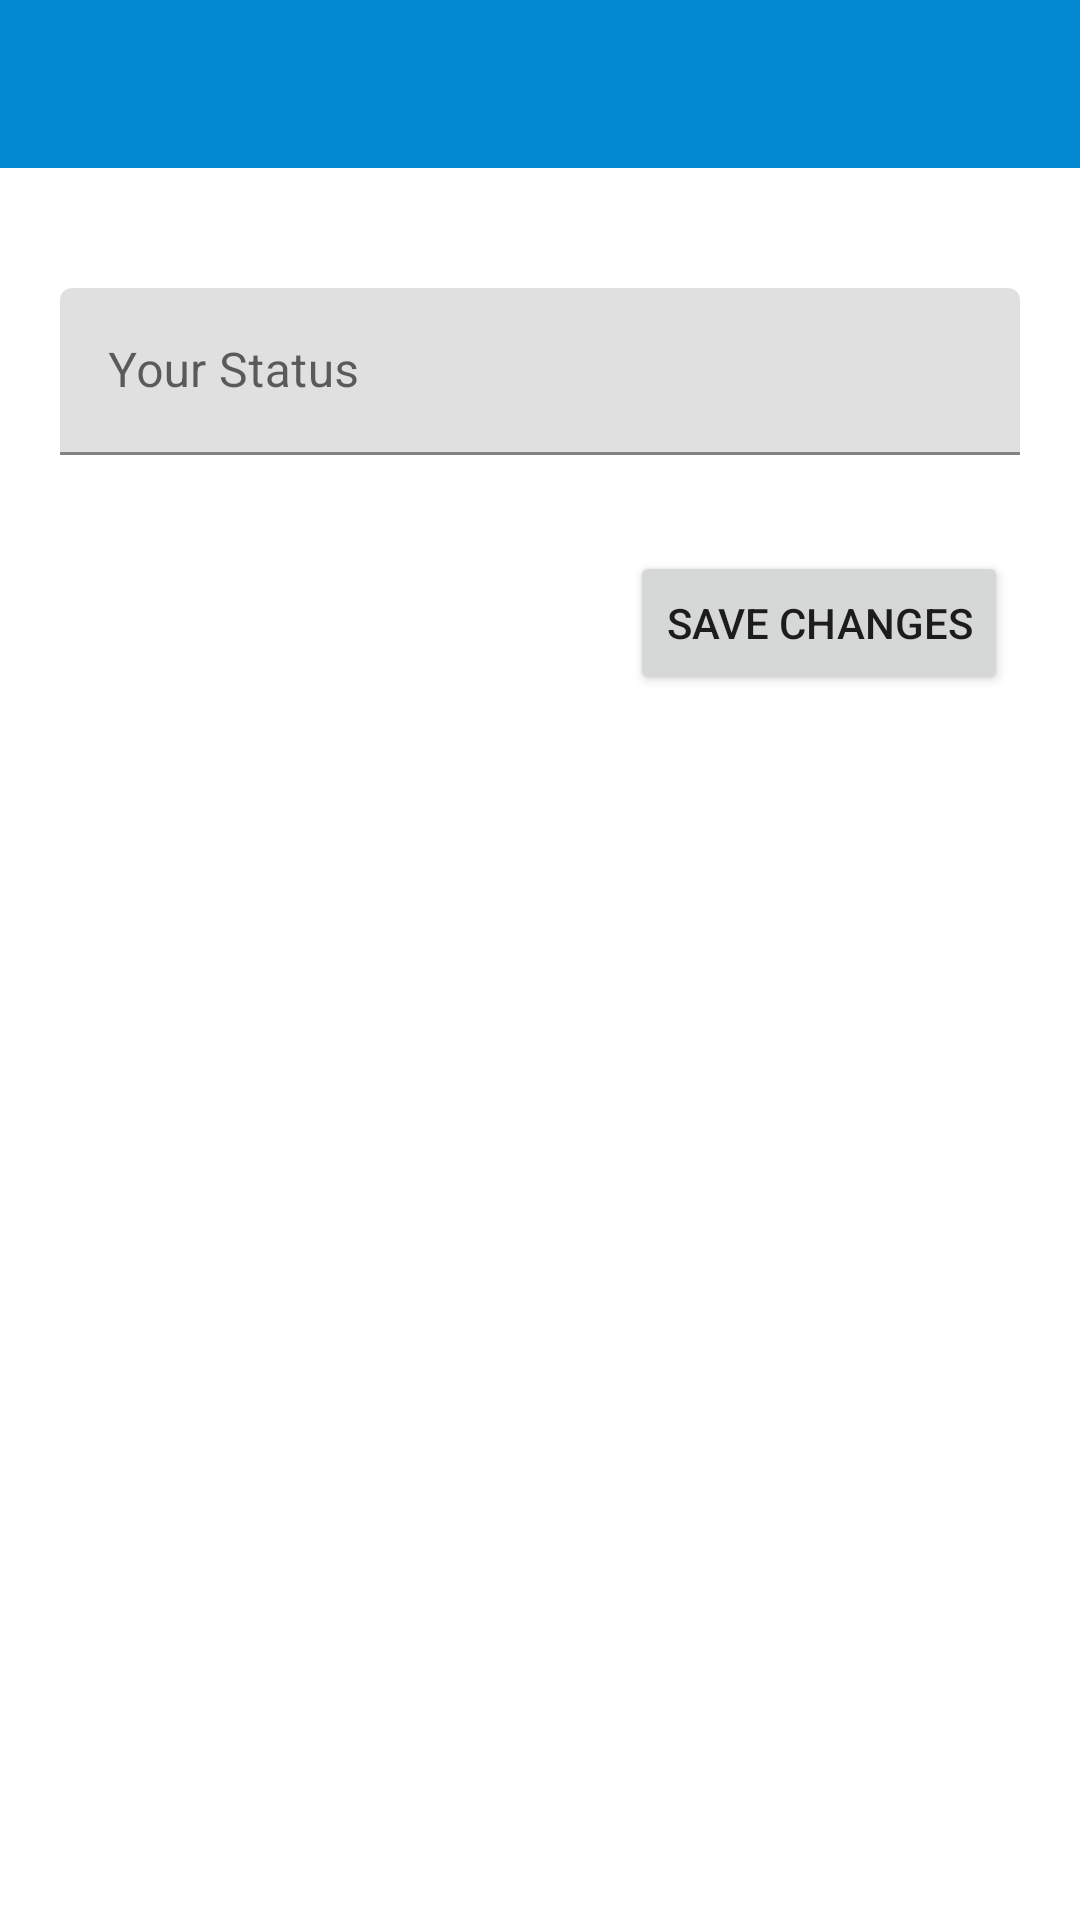

Produce the Android XML layout that renders to this screen, including the resource entries it uses.
<!-- AndroidManifest.xml: application theme AppTheme -->
<!-- res/layout/fragment_status.xml -->
<?xml version="1.0" encoding="utf-8"?>
<androidx.constraintlayout.widget.ConstraintLayout xmlns:android="http://schemas.android.com/apk/res/android"
    xmlns:tools="http://schemas.android.com/tools"
    android:layout_width="match_parent"
    android:layout_height="match_parent"
    xmlns:app="http://schemas.android.com/apk/res-auto">

    <include layout="@layout/start_toolbar"  android:id="@+id/status_fragment_tb"
        app:layout_constraintTop_toTopOf="parent"
        app:layout_constraintEnd_toEndOf="parent"
        app:layout_constraintStart_toStartOf="parent"
        />

    <com.google.android.material.textfield.TextInputLayout
        android:id="@+id/status_fragment_til"
        android:layout_width="match_parent"
        android:layout_height="wrap_content"
        android:layout_marginTop="@dimen/dim_40dp"
        android:layout_marginEnd="@dimen/dim_20dp"
        android:layout_marginStart="@dimen/dim_20dp"
        app:layout_constraintEnd_toEndOf="parent"
        app:layout_constraintTop_toBottomOf="@+id/status_fragment_tb">

        <com.google.android.material.textfield.TextInputEditText
            android:layout_width="match_parent"
            android:layout_height="wrap_content"
            android:hint="@string/your_status" />
    </com.google.android.material.textfield.TextInputLayout>

    <Button
        android:id="@+id/status_fragment_btn_change"
        android:layout_width="wrap_content"
        android:layout_height="wrap_content"
        android:layout_marginTop="32dp"
        android:layout_marginEnd="24dp"
        android:text="@string/save_changes"
        app:layout_constraintEnd_toEndOf="parent"
        app:layout_constraintTop_toBottomOf="@+id/status_fragment_til" />


</androidx.constraintlayout.widget.ConstraintLayout>
<!-- res/layout/start_toolbar.xml (included above) -->
<?xml version="1.0" encoding="utf-8"?>
<RelativeLayout xmlns:android="http://schemas.android.com/apk/res/android"
    android:id="@+id/start_toolbar_sub_view"
    android:layout_width="match_parent"
    android:layout_height="wrap_content"
    android:background="@color/colorPrimary">

    <androidx.appcompat.widget.Toolbar
        android:id="@+id/start_toolbar"
        android:layout_width="match_parent"
        android:layout_height="wrap_content"
        android:theme="@style/ToolBarStyle" />

    <RelativeLayout
        android:layout_width="match_parent"
        android:layout_height="match_parent"
        android:layout_alignBottom="@id/start_toolbar"
        android:layout_alignParentTop="true">

        <ImageButton
            android:id="@+id/start_toolbar_back"
            android:layout_width="@dimen/dim_60dp"
            android:layout_height="match_parent"
            android:background="@null"
            android:src="@drawable/ic_back" />

        <TextView
            android:id="@+id/start_toolbar_title"
            android:layout_width="wrap_content"
            android:layout_height="match_parent"
            android:gravity="center"
            android:layout_toEndOf="@+id/start_toolbar_back"
            android:textColor="@android:color/white"
            android:textSize="@dimen/txt_20sp"
            android:textStyle="bold" />

    </RelativeLayout>

</RelativeLayout>
<!-- resources referenced by this layout -->
<resources>
  <color name="colorPrimary">#0288D1</color>
  <dimen name="dim_20dp">20dp</dimen>
  <dimen name="dim_40dp">40dp</dimen>
  <dimen name="dim_60dp">60dp</dimen>
  <dimen name="txt_20sp">20sp</dimen>
  <string name="save_changes">Save Changes</string>
  <string name="your_status">Your Status</string>
  <style name="ToolBarStyle" parent="Theme.AppCompat">
          <item name="android:textColorPrimary">@android:color/white</item>
          <item name="android:textColorSecondary">@android:color/white</item>
          <item name="actionMenuTextColor">@android:color/white</item>
      </style>
  <style name="AppTheme" parent="Theme.MaterialComponents.Light.NoActionBar">
          
          <item name="colorPrimary">@color/colorPrimary</item>
          <item name="colorPrimaryDark">@color/colorPrimaryDark</item>
          <item name="colorAccent">@color/colorAccent</item>
      </style>
  <color name="colorPrimaryDark">#B3E5FC</color>
  <color name="colorAccent">#FF4081</color>
</resources>
